Photos from the image-classification dataset "data" in the GitHub repository Robinbux/Skin-Lesion-Cancer-classification. Its 2 classes are: benign lesion hair removed, malignant lesion hair removed.

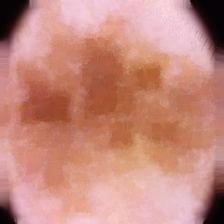
Label: malignant lesion hair removed

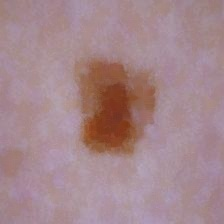
Label: malignant lesion hair removed

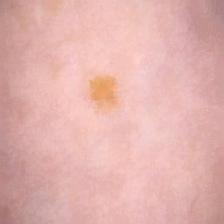
Label: benign lesion hair removed

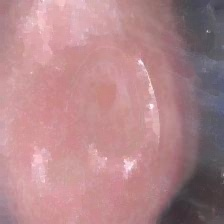
Label: benign lesion hair removed

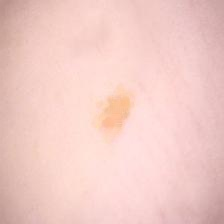
Label: benign lesion hair removed

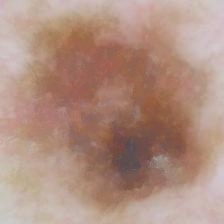
Label: malignant lesion hair removed
